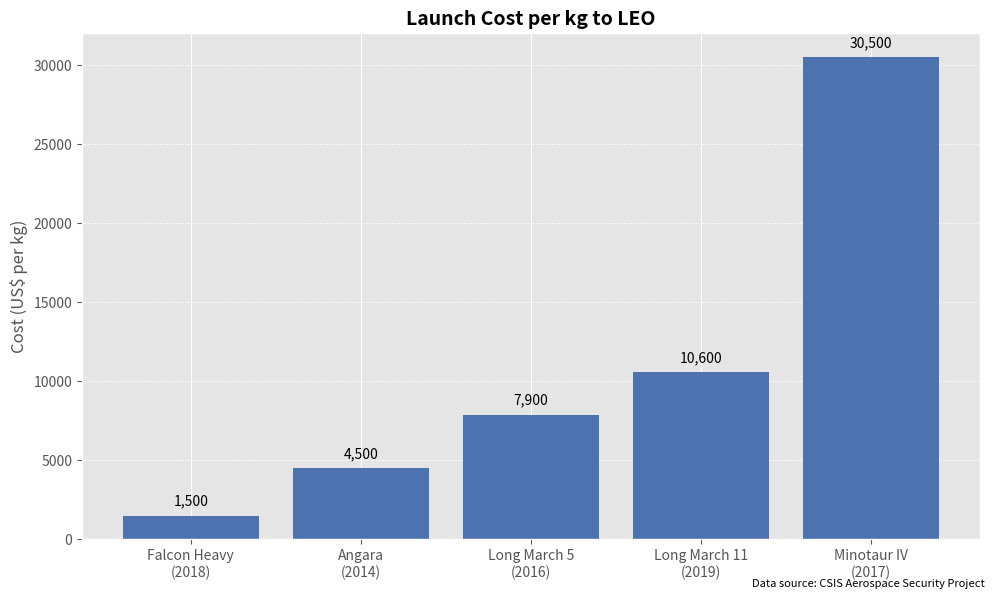

This chart was generated by the following Python code:
import pandas as pd
import matplotlib.pyplot as plt

# 1) My data
data = [
    {"vehicle": "Long March 11", "year": 2019, "cost_per_kg": 10600, "class": "Small"},
    {"vehicle": "Falcon Heavy",  "year": 2018, "cost_per_kg": 1500,  "class": "Heavy"},
    {"vehicle": "Minotaur IV",   "year": 2017, "cost_per_kg": 30500, "class": "Small"},
    {"vehicle": "Long March 5",  "year": 2016, "cost_per_kg": 7900,  "class": "Heavy"},
    {"vehicle": "Angara",        "year": 2014, "cost_per_kg": 4500,  "class": "Heavy"},
]
df = pd.DataFrame(data)

# 2) Combining vehicle and year into 1 label
df["label"] = df.apply(lambda r: f"{r.vehicle}\n({r.year})", axis=1)

# 3) Professional‐style bar chart
plt.style.use('ggplot')
fig, ax = plt.subplots(figsize=(10, 6), dpi=100)

# sort by cost
df_sorted = df.sort_values('cost_per_kg', ascending=True)
bars = ax.bar(df_sorted['label'], df_sorted['cost_per_kg'], color='#4C72B0')

# gridlines
ax.yaxis.grid(True, linestyle='--', linewidth=0.7, alpha=0.7)
ax.set_axisbelow(True)

# annotate values
for bar in bars:
    y = bar.get_height()
    ax.annotate(
        f'{int(y):,}',
        xy=(bar.get_x() + bar.get_width() / 2, y),
        xytext=(0, 5),
        textcoords='offset points',
        ha='center',
        va='bottom',
        fontsize=10
    )

# labels, title, footnote
ax.set_ylabel('Cost (US$ per kg)', fontsize=12)
ax.set_title('Launch Cost per kg to LEO', fontsize=14, fontweight='bold')
fig.text(0.99, 0.01, 'Data source: CSIS Aerospace Security Project', ha='right', va='bottom', fontsize=8)

plt.tight_layout()
plt.show()
